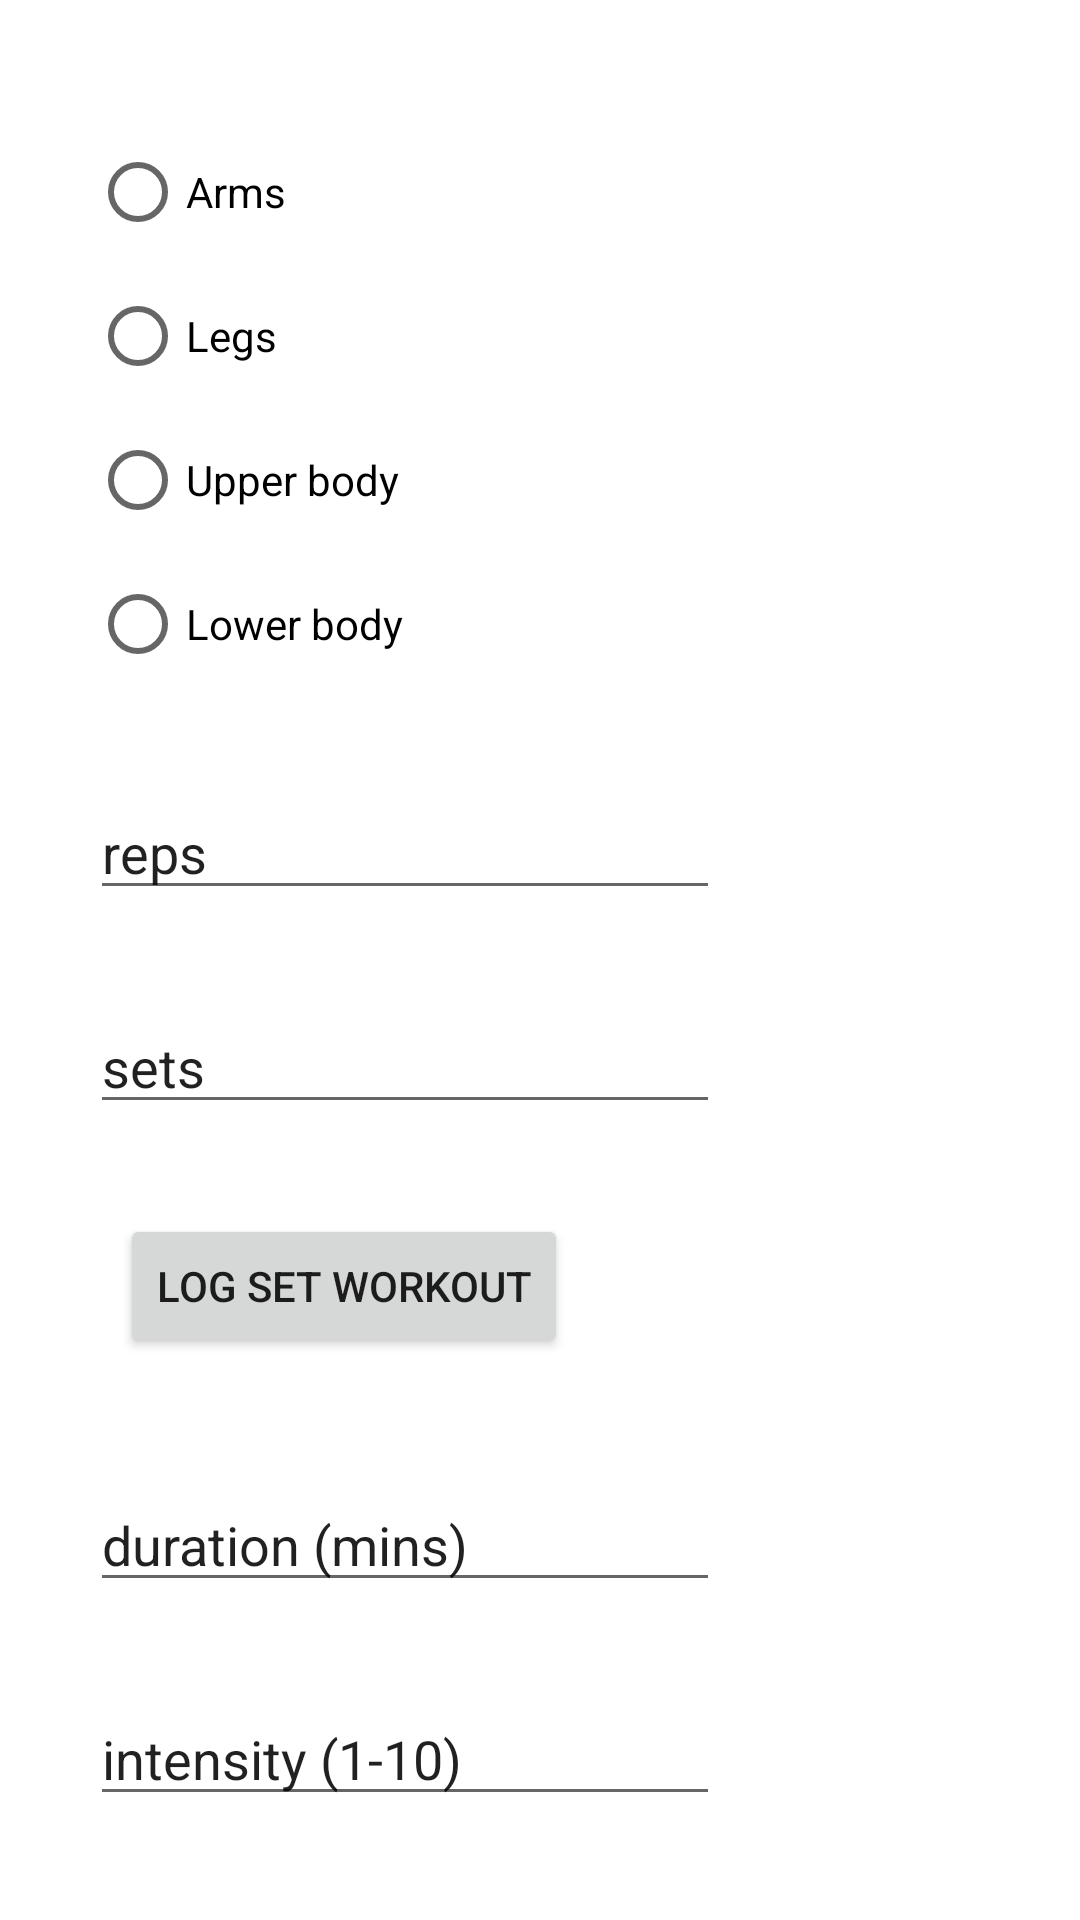

Reconstruct the res/layout file that produces this screen, plus the resources it refers to.
<!-- AndroidManifest.xml: application theme Theme.MyWorkout3 -->
<!-- res/layout/fragment_log.xml -->
<?xml version="1.0" encoding="utf-8"?>
<androidx.constraintlayout.widget.ConstraintLayout xmlns:android="http://schemas.android.com/apk/res/android"
    xmlns:app="http://schemas.android.com/apk/res-auto"
    xmlns:tools="http://schemas.android.com/tools"
    android:layout_width="match_parent"
    android:layout_height="match_parent"
    tools:context=".LogFragment">

    <EditText
        android:id="@+id/reps_etnum"
        android:layout_width="wrap_content"
        android:layout_height="wrap_content"
        android:layout_marginStart="30dp"
        android:layout_marginTop="30dp"
        android:ems="10"
        android:inputType="textPersonName"
        android:text="reps"
        app:layout_constraintStart_toStartOf="parent"
        app:layout_constraintTop_toBottomOf="@+id/muscleGroup_rg" />

    <EditText
        android:id="@+id/sets_etnum"
        android:layout_width="wrap_content"
        android:layout_height="wrap_content"
        android:layout_marginStart="30dp"
        android:layout_marginTop="30dp"
        android:ems="10"
        android:inputType="textPersonName"
        android:text="sets"
        app:layout_constraintStart_toStartOf="parent"
        app:layout_constraintTop_toBottomOf="@+id/reps_etnum" />

    <RadioGroup
        android:id="@+id/muscleGroup_rg"
        android:layout_width="wrap_content"
        android:layout_height="wrap_content"
        android:layout_marginStart="30dp"
        android:layout_marginTop="40dp"
        app:layout_constraintStart_toStartOf="parent"
        app:layout_constraintTop_toTopOf="parent">

        <RadioButton
            android:id="@+id/arms_rb"
            android:layout_width="match_parent"
            android:layout_height="wrap_content"
            android:text="Arms" />

        <RadioButton
            android:id="@+id/legs_rb"
            android:layout_width="match_parent"
            android:layout_height="wrap_content"
            android:text="Legs" />

        <RadioButton
            android:id="@+id/upperBody_rb"
            android:layout_width="match_parent"
            android:layout_height="wrap_content"
            android:text="Upper body" />

        <RadioButton
            android:id="@+id/lowerBody_rb"
            android:layout_width="match_parent"
            android:layout_height="wrap_content"
            android:text="Lower body" />

    </RadioGroup>

    <Button
        android:id="@+id/logSetWorkout_btn"
        android:layout_width="wrap_content"
        android:layout_height="wrap_content"
        android:layout_marginStart="40dp"
        android:layout_marginTop="30dp"
        android:text="log set workout"
        app:layout_constraintStart_toStartOf="parent"
        app:layout_constraintTop_toBottomOf="@+id/sets_etnum" />

    <EditText
        android:id="@+id/duration_etnum"
        android:layout_width="wrap_content"
        android:layout_height="wrap_content"
        android:layout_marginStart="30dp"
        android:layout_marginTop="40dp"
        android:ems="10"
        android:inputType="textPersonName"
        android:text="duration (mins)"
        app:layout_constraintStart_toStartOf="parent"
        app:layout_constraintTop_toBottomOf="@+id/logSetWorkout_btn" />

    <EditText
        android:id="@+id/intensity_etnum"
        android:layout_width="wrap_content"
        android:layout_height="wrap_content"
        android:layout_marginStart="30dp"
        android:layout_marginTop="30dp"
        android:ems="10"
        android:inputType="textPersonName"
        android:text="intensity (1-10)"
        app:layout_constraintStart_toStartOf="parent"
        app:layout_constraintTop_toBottomOf="@+id/duration_etnum" />

    <Button
        android:id="@+id/logTimedWorkout_btn"
        android:layout_width="wrap_content"
        android:layout_height="wrap_content"
        android:layout_marginStart="40dp"
        android:layout_marginTop="40dp"
        android:text="log timed workout"
        app:layout_constraintStart_toStartOf="parent"
        app:layout_constraintTop_toBottomOf="@+id/intensity_etnum" />
</androidx.constraintlayout.widget.ConstraintLayout>
<!-- resources referenced by this layout -->
<resources>
  <style name="Theme.MyWorkout3" parent="Theme.MaterialComponents.DayNight.DarkActionBar">
          
          <item name="colorPrimary">@color/purple_500</item>
          <item name="colorPrimaryVariant">@color/purple_700</item>
          <item name="colorOnPrimary">@color/white</item>
          
          <item name="colorSecondary">@color/teal_200</item>
          <item name="colorSecondaryVariant">@color/teal_700</item>
          <item name="colorOnSecondary">@color/black</item>
          
          <item name="android:statusBarColor" tools:targetApi="l">?attr/colorPrimaryVariant</item>
          
      </style>
  <!-- not gathered from this repository: default colours our renderer supplied (Android Studio template values) -->
  <color name="purple_500">#FF6200EE</color>
  <color name="purple_700">#FF3700B3</color>
  <color name="teal_200">#FF03DAC5</color>
  <color name="teal_700">#FF018786</color>
  <color name="black">#FF000000</color>
  <color name="white">#FFFFFFFF</color>
</resources>
